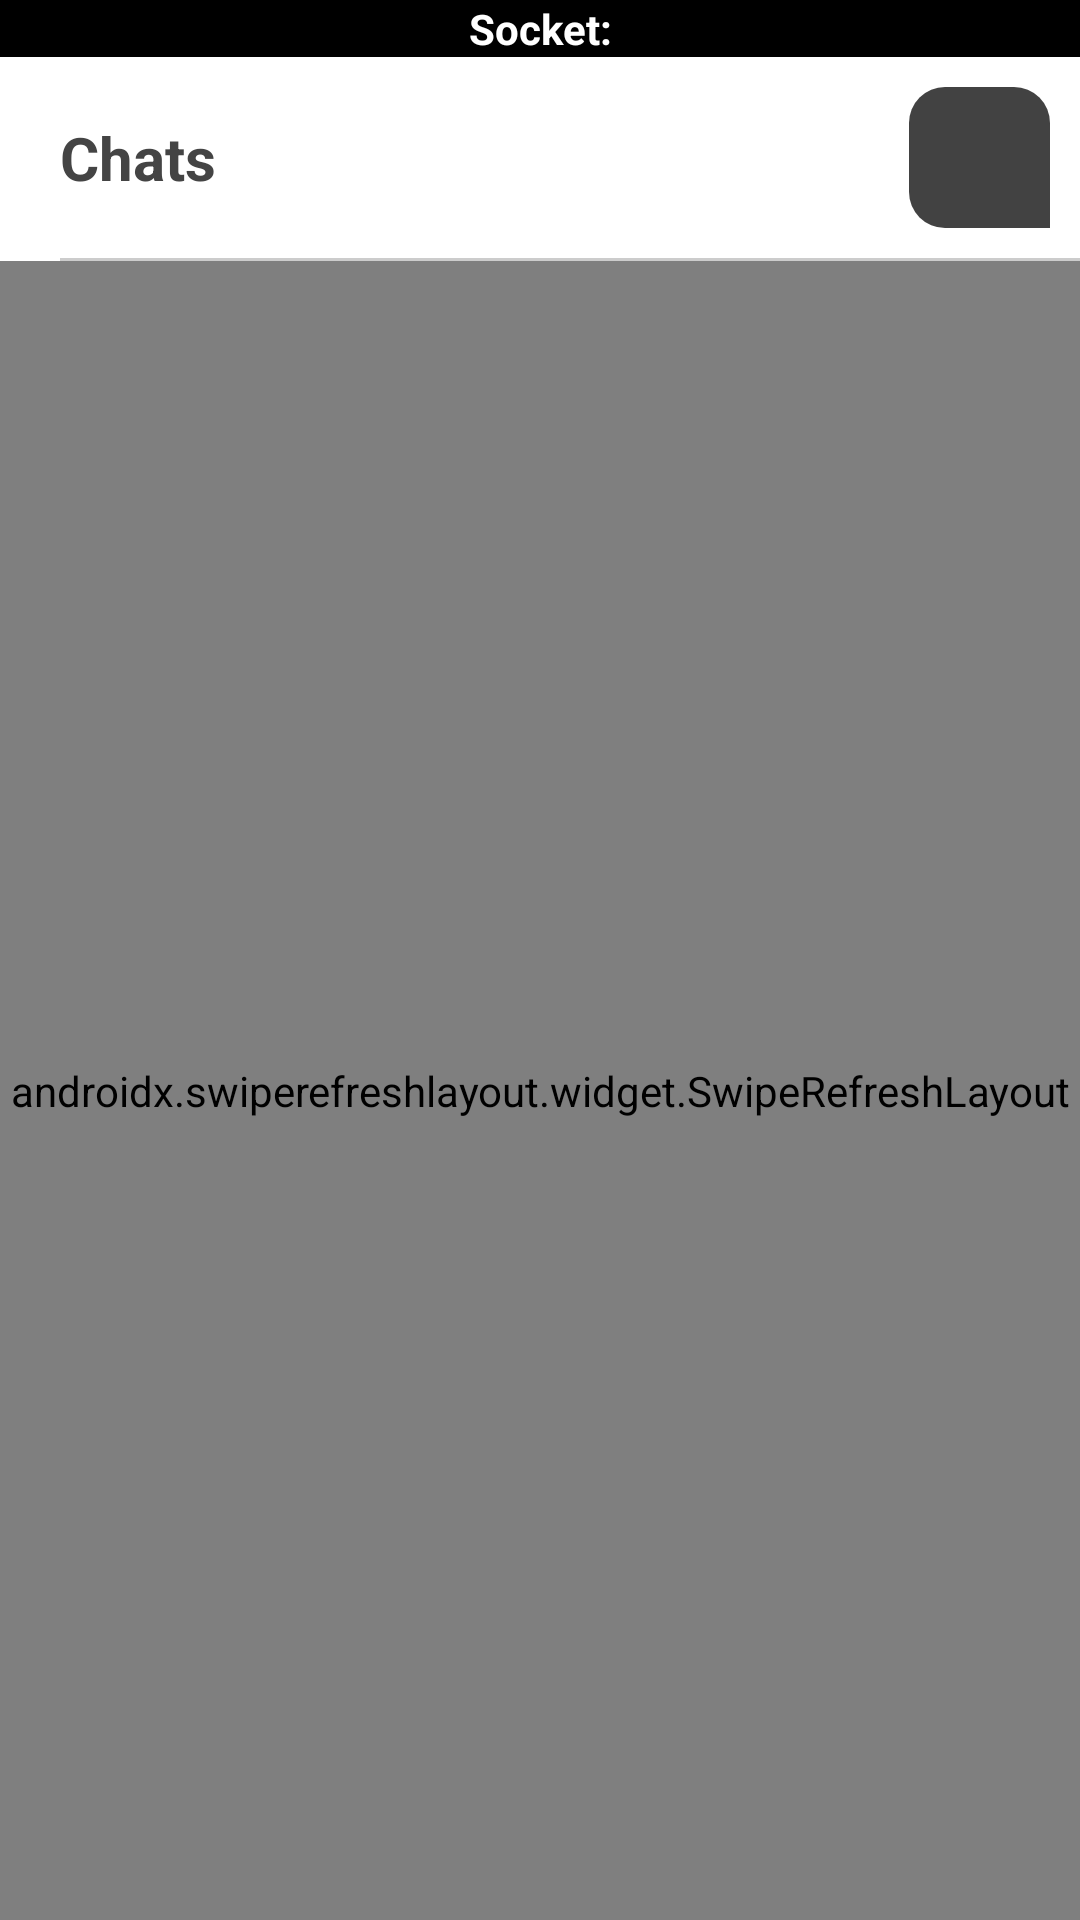

Here is an Android app screen rendered from its layout file. Give the layout XML and the strings, colors and styles it references.
<!-- AndroidManifest.xml: application theme Theme.AppCompat -->
<!-- res/layout/activity_chats.xml -->
<?xml version="1.0" encoding="utf-8"?>
<LinearLayout xmlns:android="http://schemas.android.com/apk/res/android"
    xmlns:app="http://schemas.android.com/apk/res-auto"
    xmlns:tools="http://schemas.android.com/tools"
    android:id="@+id/rootView"
    android:layout_width="match_parent"
    android:layout_height="match_parent"
    android:animateLayoutChanges="true"
    android:background="@color/white"
    android:orientation="vertical"
    tools:context=".activity.ChatsActivity">

    <TextView
        android:id="@+id/socketStatus"
        android:layout_width="match_parent"
        android:layout_height="wrap_content"
        android:background="@color/black"
        android:gravity="center"
        android:text="Socket:"
        android:textColor="@color/white"
        android:textStyle="bold" />

    <androidx.constraintlayout.widget.ConstraintLayout
        android:id="@+id/toolbar"
        android:layout_width="match_parent"
        android:layout_height="wrap_content">

        <TextView
            android:layout_width="wrap_content"
            android:layout_height="wrap_content"
            android:padding="20dp"
            android:text="Chats"
            android:textColor="#444444"
            android:textSize="20sp"
            android:textStyle="bold"
            app:layout_constraintStart_toStartOf="parent"
            app:layout_constraintTop_toTopOf="parent" />

        <ImageButton
            android:id="@+id/newChatButton"
            android:layout_width="0dp"
            android:layout_height="0dp"
            android:layout_margin="10dp"
            android:background="@drawable/radius_12_sent_background"
            android:src="@drawable/icon_new"
            app:layout_constraintBottom_toBottomOf="parent"
            app:layout_constraintDimensionRatio="1:1"
            app:layout_constraintEnd_toEndOf="parent"
            app:layout_constraintTop_toTopOf="parent" />
    </androidx.constraintlayout.widget.ConstraintLayout>

    <View
        android:layout_width="match_parent"
        android:layout_height="1dp"
        android:layout_marginStart="20dp"
        android:background="#CCCCCC" />

    <com.google.android.material.progressindicator.LinearProgressIndicator
        android:id="@+id/loadingView"
        android:layout_width="match_parent"
        android:layout_height="wrap_content"
        android:indeterminate="true"
        android:max="100"
        android:visibility="gone"
        app:layout_constraintBottom_toBottomOf="parent"
        app:layout_constraintEnd_toEndOf="parent"
        app:layout_constraintStart_toStartOf="parent"
        app:layout_constraintTop_toTopOf="parent"
        app:layout_constraintWidth_percent="0.1" />

    <androidx.swiperefreshlayout.widget.SwipeRefreshLayout
        android:id="@+id/swipeRefreshLayout"
        android:layout_width="match_parent"
        android:layout_height="match_parent"
        android:background="#EEEEEE">

        <androidx.recyclerview.widget.RecyclerView
            android:id="@+id/recyclerView"
            android:layout_width="match_parent"
            android:layout_height="match_parent"
            app:layout_constraintBottom_toBottomOf="parent"
            app:layout_constraintTop_toTopOf="parent" />
    </androidx.swiperefreshlayout.widget.SwipeRefreshLayout>

</LinearLayout>
<!-- resources referenced by this layout -->
<resources>
  <!-- drawable radius_12_sent_background (drawable) -->
  <shape xmlns:android="http://schemas.android.com/apk/res/android"
      android:shape="rectangle">
      <solid android:color="@color/cardview_dark_background" />
      <corners
          android:bottomLeftRadius="12dp"
          android:topLeftRadius="12dp"
          android:topRightRadius="12dp" />
  </shape>
  <!-- not gathered from this repository: default colours our renderer supplied (Android Studio template values) -->
  <color name="black">#FF000000</color>
  <color name="white">#FFFFFFFF</color>
</resources>
